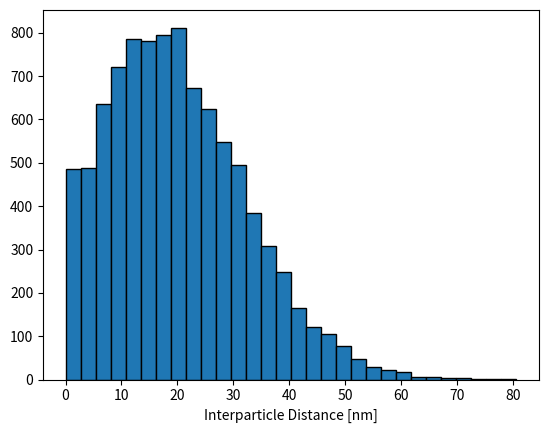

Write the Python code that produced this figure. (Note: this script raises an exception after producing the figure.)
import matplotlib.pyplot as plt
import numpy as np
import math

def BoundaryFilter(Positions, Gridsize, Boundary):
    """ This function returns two lists of x-y particle coordinates for
    particles that were more than the Boundary value (in nanometers, Bvalue
    defined below converts to Ångstrøm) from the edge of the grid. The
    "Positions" parameter is a 2D array of x-y particle positions and the
    gridsize is the sidelength of the simulation grid."""

    """Creating empty lists for appending later"""
    dim1 =[]
    dim2 =[]
    """Converting the desired boundary value from nanometers to Ångstrøm"""
    Bvalue = Boundary*10

    """Loop through each position and determine if it is filtered or not."""
    for i, a in enumerate(Positions[0]):
        if Positions[0][i]>Bvalue and Positions[0][i]<Gridsize-Bvalue and \
         Positions[1][i]>Bvalue and Positions[1][i]<Gridsize-Bvalue:
            dim1.append(Positions[0][i])
            dim2.append(Positions[1][i])
    """Returns the two lists of filtered coordinates."""
    return (dim1, dim2)

def FindDistances(FiltDim1, FiltDim2, Unfiltered, Npar):
    """Get the length of X, corresponding to the number of filtered particles
    and create two 2D arrays filled with zeros for distances in the x and
    y direction."""
    D=len(FiltDim1)
    Distance1 = np.zeros((D,Npar))
    Distance2 = np.zeros((D,Npar))

    """Find distances in the x-direction from each filtered particle to all
    other particles (also the unfiltered particles, otherwise the boundary
    effect is not avoided)."""
    for i, pos1 in enumerate(FiltDim1):
        for d ,pos2 in enumerate(Unfiltered[0]):
            Distance1[i][d]=(pos1-pos2)

    for i, pos1 in enumerate(FiltDim2):
        for d ,pos2 in enumerate(Unfiltered[1]):
            Distance2[i][d]=(pos1-pos2)

    """Creates a single 2D array where pythagoras is used to calculate the
    actual interparticle distances from the distances in the x and
    y directions."""
    Distance = np.sqrt(Distance1**2+Distance2**2)
    return Distance


"""Projected coverage in % monolayer."""
coverage = 0.5
""" Particle diameter in nm. """
Psize = 3.8
"""Number of particles to include in the simulation."""
N=2000

"""Calculation of the simulation area from the desired coverage and area
 per particle."""
Apar = math.pi * (Psize/2)**2
TotalApar= Apar*N
A = TotalApar/(coverage/100)

"""The grid size is set in units of an Å to increase the accuracy of the
 simulation."""
Asize = np.sqrt(A)
Gsize = round(Asize) *10

""" Creates a loop around the simulation that allows for multiple simulations of 2000 particles"""
AvgDists=[]
StdDevs=[]
TotalSmallDists=[]
for i in range(5):

    """A 2D array of random x-y coordinates for N particles is generated."""
    Positions = np.random.rand(2,N)*Gsize

    """The positions are filtered to avoid boundary effects. Any positions that lie
    more than 30 nm (300 Å) from the edge of the simulated area are saved into the
    X-Y lists. These positions are the ones that will be used to find the mean
    interparticle distance."""
    (X,Y) = BoundaryFilter(Positions, Gsize, 30)

    """Finds the distances between the particles and returns them in a 2D array."""
    Distances = FindDistances(X, Y, Positions, N)





    """Runs through each row in Distances and finds the smallest nonzero distance.
    Each row contains the distances from one particle to all others. Thus it finds
    the smallest interparticle distance for all particles."""
    SmallDist = []
    for i, a in enumerate(Distances):
        SmallDist.append(np.min(a[np.nonzero(a)]))

    """Convert distances back to nanometers."""
    SmallDist[:] = [x/10 for x in SmallDist]

    """Find the edge to edge interparticle distance instead of center to center."""
    SmallDist[:] = [x-Psize for x in SmallDist]

    """Copy the absolute distances before removing negatives. Not used for anything
    currently, but can be interesting for other purposes."""
    SmallDistNeg=SmallDist

    """Convert to numpy array and set all distances smaller than 0 to 0 since for
    the current purpose any particle overlapping is the same."""
    SmallDist = np.array(SmallDist)
    SmallDist[SmallDist < 0] = 0

    """Find the mean interparticle distance and the standard deviation.
    Print them out in the terminal."""
    AverageInterparticleDistance = np.mean(SmallDist)
    Std = np.std(SmallDist)
    print(AverageInterparticleDistance, Std)

    AvgDists.append(AverageInterparticleDistance)
    StdDevs.append(Std)
    TotalSmallDists.append(SmallDist)



TotalSmallDistslist= [item for sublist in TotalSmallDists for item in sublist]

MeanIPD= np.mean(AvgDists)
IPDStdDev= np.std(AvgDists)
MeanDistStdDev= np.mean(StdDevs)
TotalNpar=len(TotalSmallDistslist)

print('Number of Particles included:', TotalNpar, 'nm')
print( 'The mean interparticle distance is', MeanIPD, \
'nm. With a standard deviation of', IPDStdDev,'nm.')
print(' The distribution has a standard deviation of', MeanDistStdDev, 'nm.')

"""Creates a histogram of the interparticle distance distribution.
Note that the bar at 0 may be very large at higher coverages since all negative
interparticle distances are set to 0."""
plt.hist(TotalSmallDistslist,30, edgecolor = 'black')
#plt.xlim(0,50)
#plt.ylim(0,160)
plt.xlabel('Interparticle Distance [nm]', Fontsize = 18)
plt.ylabel('Counts', Fontsize = 18)
plt.tick_params(labelsize=14)
plt.tight_layout()


"""Saves the figure with the given name so it can be used elsewhere."""
plt.savefig('sim7nm.png', dpi= 1200, format = 'png')
plt.show()


"""Gives the possibility to plot the particle positions so that one can see
them."""
#plt.figure()
#plt.scatter(Positions[0], Positions[1])
#plt.show()
